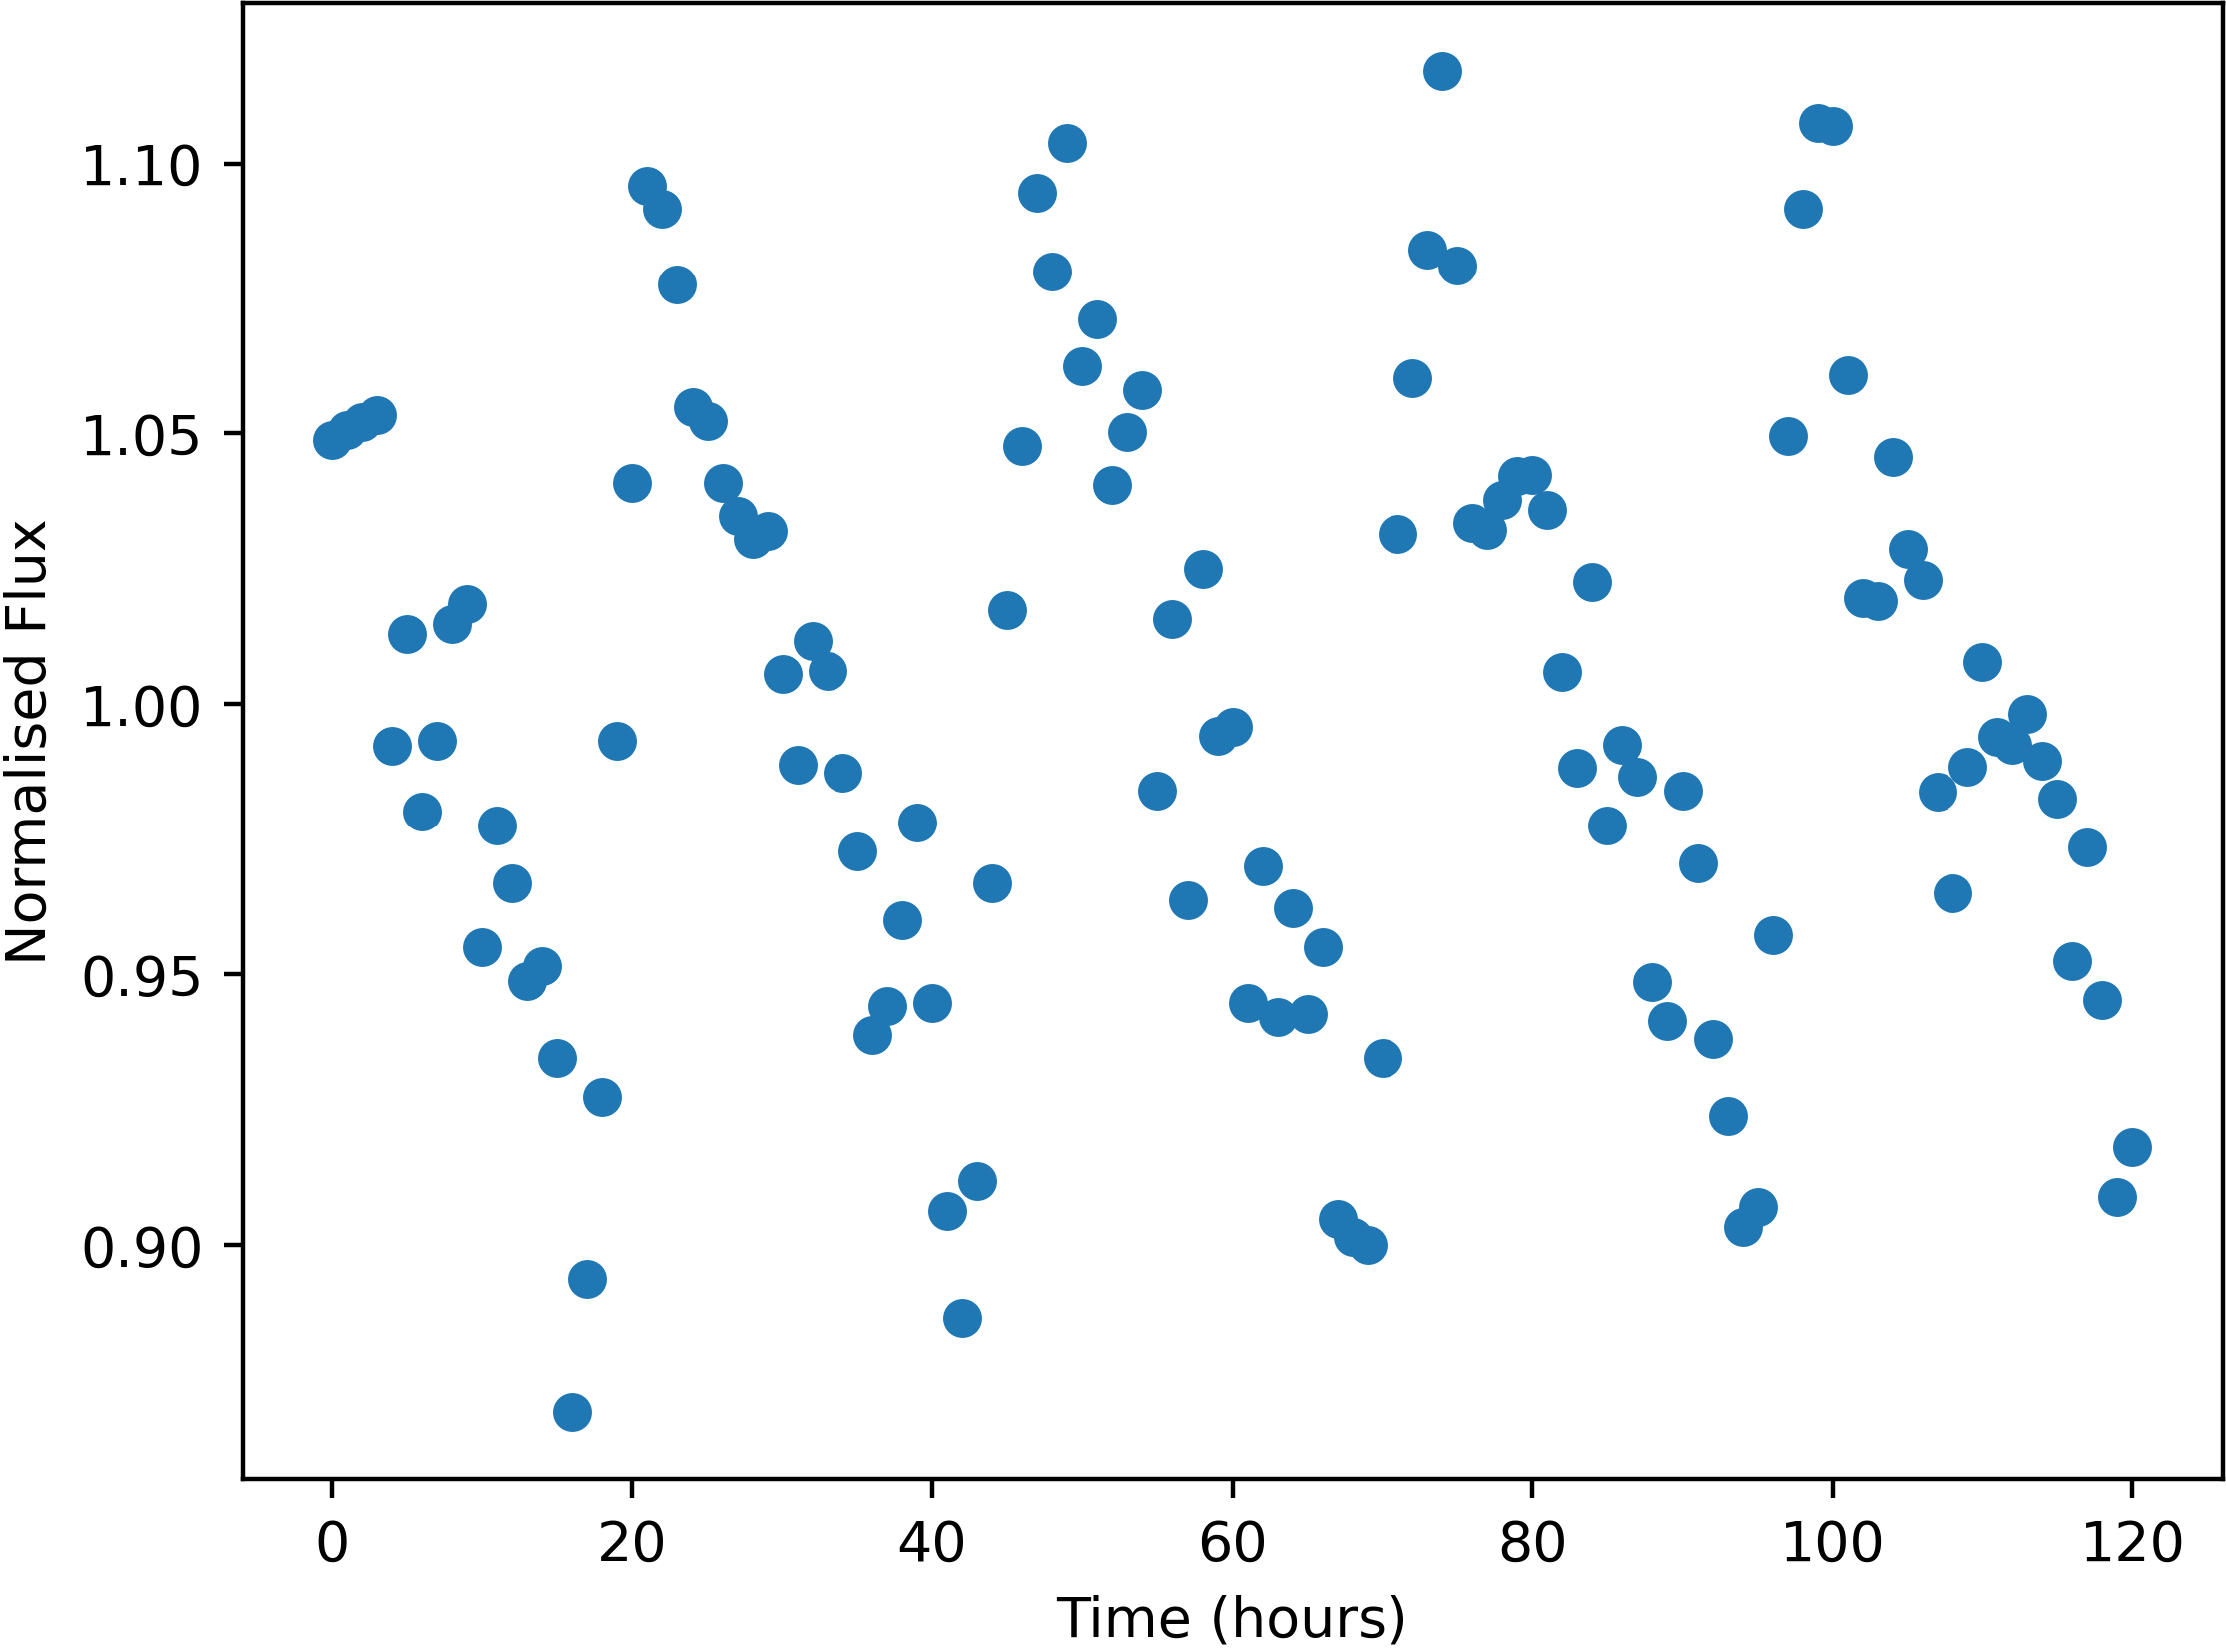

The table this chart was drawn from, first rows:
Time, NormalisedFlux
0.0, 1.049
1.0, 1.051
2.0, 1.052
3.0, 1.053
4.0, 0.9923
5.0, 1.013
6.0, 0.9801
7.0, 0.9933
8.0, 1.015
9.0, 1.019
10.0, 0.9551
11.0, 0.9775
12.0, 0.9668
13.0, 0.9487
14.0, 0.9516
15.0, 0.9345
16.0, 0.8691
17.0, 0.8938
18.0, 0.9274
19.0, 0.9933
20.0, 1.041
21.0, 1.096
22.0, 1.092
23.0, 1.078
24.0, 1.055
25.0, 1.052
26.0, 1.041
27.0, 1.035
28.0, 1.03
29.0, 1.032
30.0, 1.006
31.0, 0.9889
32.0, 1.012
33.0, 1.006
34.0, 0.9873
35.0, 0.9727
36.0, 0.9389
37.0, 0.9441
38.0, 0.96
39.0, 0.9782
40.0, 0.9446
41.0, 0.9063
42.0, 0.8866
43.0, 0.9119
44.0, 0.9669
45.0, 1.017
46.0, 1.048
47.0, 1.095
48.0, 1.08
49.0, 1.104
50.0, 1.062
51.0, 1.071
52.0, 1.041
53.0, 1.05
54.0, 1.058
55.0, 0.984
56.0, 1.016
57.0, 0.9637
58.0, 1.025
59.0, 0.9942
... 61 more rows
